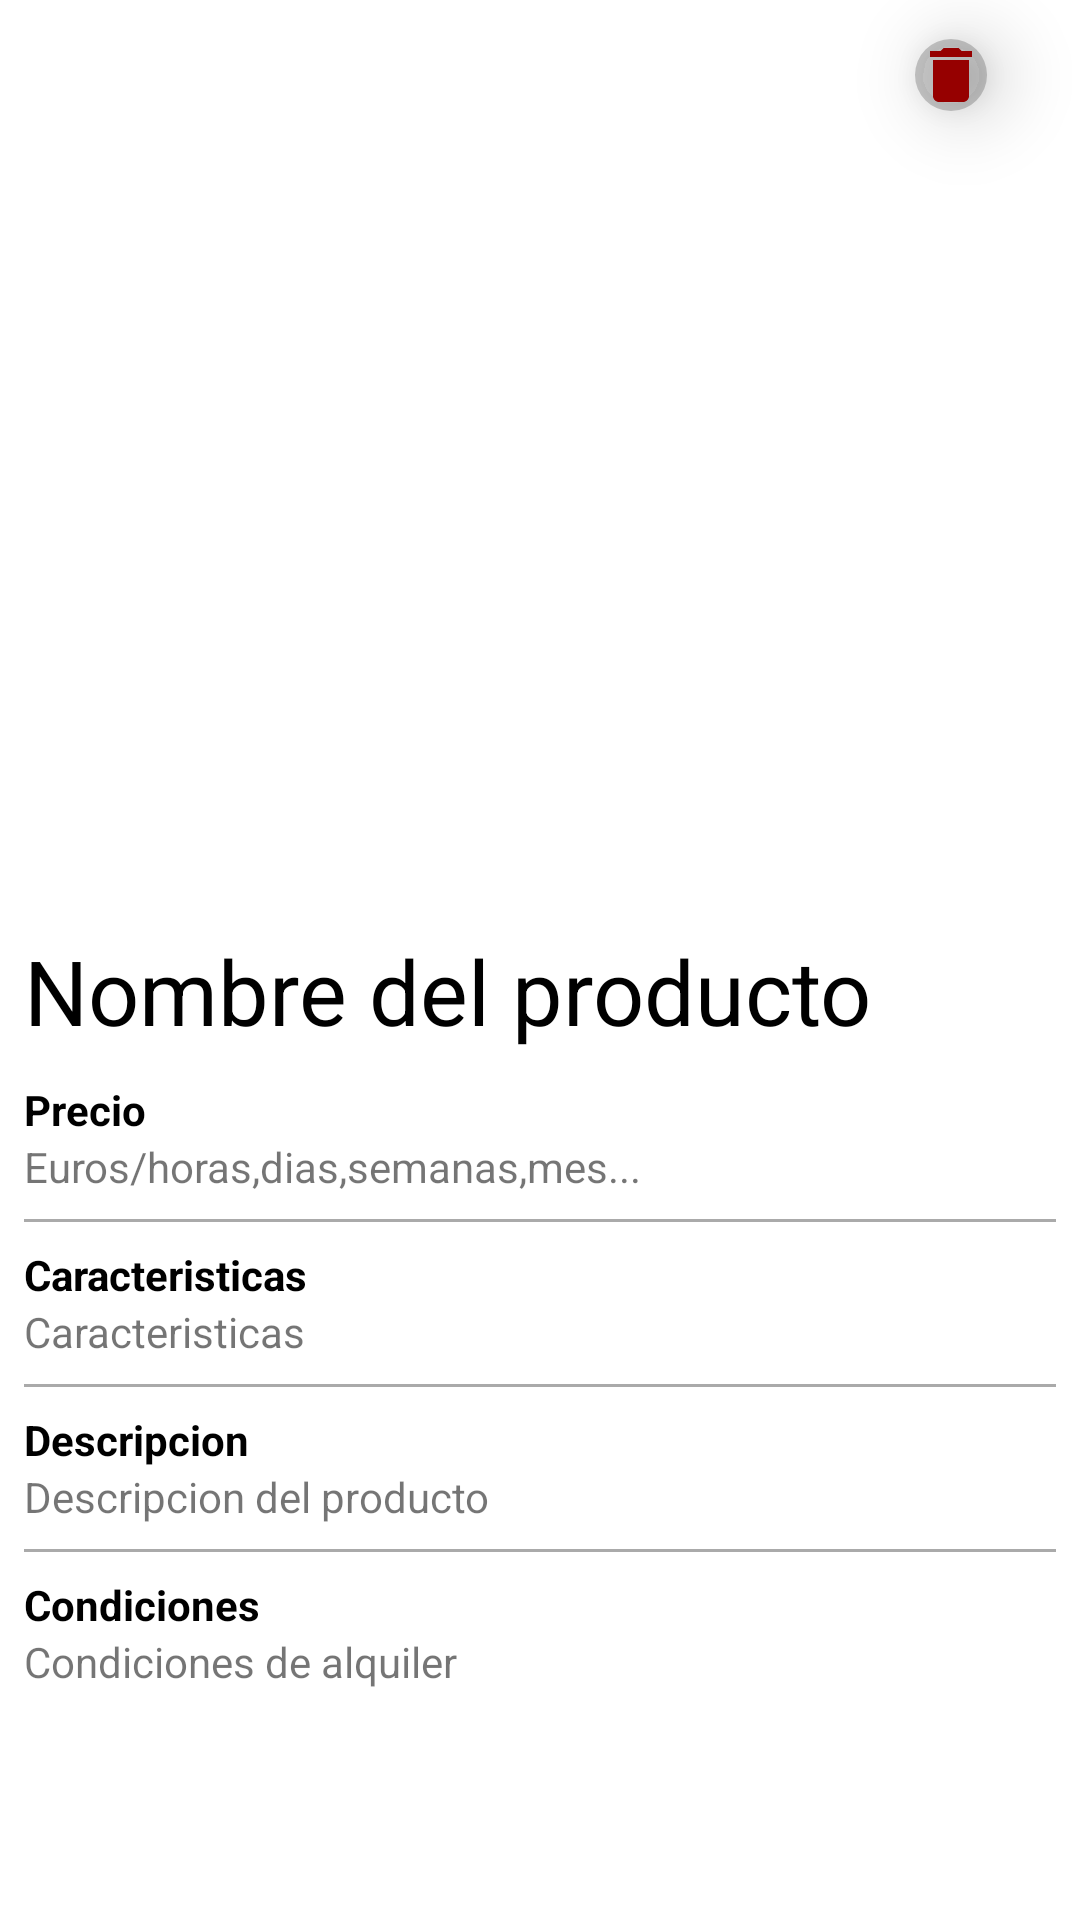

Layout XML and referenced resources for this Android screen:
<!-- AndroidManifest.xml: application theme Theme.AlquilaloTodo -->
<!-- res/layout/activity_product_item.xml -->
<?xml version="1.0" encoding="utf-8"?>
<androidx.constraintlayout.widget.ConstraintLayout xmlns:android="http://schemas.android.com/apk/res/android"
    xmlns:app="http://schemas.android.com/apk/res-auto"
    xmlns:tools="http://schemas.android.com/tools"
    android:layout_width="wrap_content"
    android:layout_height="match_parent"
    tools:context=".ui.activities.ProductItemActivity">

    <com.google.android.material.imageview.ShapeableImageView
        android:id="@+id/prod_item_delete"
        android:layout_width="wrap_content"
        android:layout_height="wrap_content"
        android:layout_marginTop="8dp"
        android:layout_marginEnd="8dp"
        android:background="@color/black_transparent"
        android:elevation="15dp"
        android:padding="5dp"
        android:src="@drawable/baseline_delete_24"
        app:layout_constraintEnd_toStartOf="@+id/prod_item_edit"
        app:layout_constraintTop_toTopOf="parent"
        app:shapeAppearanceOverlay="@style/Circular" />

    <com.google.android.material.imageview.ShapeableImageView
        android:id="@+id/prod_item_edit"
        android:layout_width="wrap_content"
        android:layout_height="wrap_content"
        android:layout_marginTop="8dp"
        android:layout_marginEnd="8dp"
        android:background="@color/black_transparent"
        android:elevation="15dp"
        android:padding="5dp"
        android:src="@drawable/ic_mode_edit_outline_24"
        app:layout_constraintEnd_toEndOf="parent"
        app:layout_constraintTop_toTopOf="parent"
        app:shapeAppearanceOverlay="@style/Circular" />

    <com.google.android.material.imageview.ShapeableImageView
        android:id="@+id/prod_item_goback"
        android:layout_width="wrap_content"
        android:layout_height="wrap_content"
        android:layout_marginStart="8dp"
        android:layout_marginTop="8dp"
        android:background="@color/black_transparent"
        android:elevation="15dp"
        android:padding="5dp"
        android:src="@drawable/baseline_arrow_white_24"
        app:layout_constraintStart_toStartOf="parent"
        app:layout_constraintTop_toTopOf="parent"
        app:shapeAppearanceOverlay="@style/Circular" />

    <ScrollView
        android:id="@+id/scrollView2"
        android:layout_width="match_parent"
        android:layout_height="match_parent"
        app:layout_constraintBottom_toBottomOf="parent"
        app:layout_constraintEnd_toEndOf="parent"
        app:layout_constraintStart_toStartOf="parent"
        app:layout_constraintTop_toTopOf="parent">

        <LinearLayout
            android:layout_width="match_parent"
            android:layout_height="wrap_content"
            android:orientation="vertical">

            <ImageView
                android:id="@+id/prod_item_img"
                android:layout_width="match_parent"
                android:layout_height="300dp"
                android:scaleType="fitXY"
                tools:srcCompat="@tools:sample/backgrounds/scenic" />

            <LinearLayout
                android:layout_width="match_parent"
                android:layout_height="match_parent"
                android:layout_marginStart="8dp"
                android:layout_marginEnd="8dp"
                android:orientation="vertical">

                <Space
                    android:layout_width="match_parent"
                    android:layout_height="10dp" />

                <TextView
                    android:id="@+id/prod_item_nombre"
                    android:layout_width="match_parent"
                    android:layout_height="wrap_content"
                    android:text="Nombre del producto"
                    android:textColor="#000000"
                    android:textSize="30dp" />

                <Space
                    android:layout_width="match_parent"
                    android:layout_height="10dp" />

                <TextView
                    android:id="@+id/prod_item_precio2"
                    android:layout_width="match_parent"
                    android:layout_height="wrap_content"
                    android:text="Precio"
                    android:textColor="#000000"
                    android:textStyle="bold" />

                <TextView
                    android:id="@+id/prod_item_precio"
                    android:layout_width="match_parent"
                    android:layout_height="wrap_content"
                    android:text="Euros/horas,dias,semanas,mes..." />

                <View
                    android:id="@+id/view5"
                    android:layout_width="match_parent"
                    android:layout_height="1dp"
                    android:layout_marginTop="8dp"
                    android:layout_marginBottom="8dp"
                    android:background="@android:color/darker_gray" />

                <TextView
                    android:id="@+id/prod_item_precio3"
                    android:layout_width="match_parent"
                    android:layout_height="wrap_content"
                    android:text="Caracteristicas"
                    android:textColor="#000000"
                    android:textStyle="bold" />

                <TextView
                    android:id="@+id/prod_item_caracteristicas"
                    android:layout_width="match_parent"
                    android:layout_height="wrap_content"
                    android:text="Caracteristicas" />

                <View
                    android:id="@+id/view3"
                    android:layout_width="match_parent"
                    android:layout_height="1dp"
                    android:layout_marginTop="8dp"
                    android:layout_marginBottom="8dp"
                    android:background="@android:color/darker_gray" />

                <TextView
                    android:id="@+id/prod_item_precio4"
                    android:layout_width="match_parent"
                    android:layout_height="wrap_content"
                    android:text="Descripcion"
                    android:textColor="#000000"
                    android:textStyle="bold" />

                <TextView
                    android:id="@+id/prod_item_desc"
                    android:layout_width="match_parent"
                    android:layout_height="wrap_content"
                    android:text="Descripcion del producto" />

                <View
                    android:id="@+id/view2"
                    android:layout_width="match_parent"
                    android:layout_height="1dp"
                    android:layout_marginTop="8dp"
                    android:layout_marginBottom="8dp"
                    android:background="@android:color/darker_gray" />

                <TextView
                    android:id="@+id/prod_item_precio5"
                    android:layout_width="match_parent"
                    android:layout_height="wrap_content"
                    android:text="Condiciones"
                    android:textColor="#000000"
                    android:textStyle="bold" />

                <TextView
                    android:id="@+id/prod_item_condiciones"
                    android:layout_width="match_parent"
                    android:layout_height="wrap_content"
                    android:text="Condiciones de alquiler" />

            </LinearLayout>

        </LinearLayout>
    </ScrollView>

</androidx.constraintlayout.widget.ConstraintLayout>
<!-- resources referenced by this layout -->
<resources>
  <color name="black_transparent">#33000000</color>
  <!-- drawable baseline_delete_24 (drawable) -->
  <vector android:height="24dp" android:tint="#960000"
      android:viewportHeight="24" android:viewportWidth="24"
      android:width="24dp" xmlns:android="http://schemas.android.com/apk/res/android">
      <path android:fillColor="@android:color/white" android:pathData="M6,19c0,1.1 0.9,2 2,2h8c1.1,0 2,-0.9 2,-2V7H6v12zM19,4h-3.5l-1,-1h-5l-1,1H5v2h14V4z"/>
  </vector>
  <style name="Circular">
          <item name="cornerSize">50%</item>
  
      </style>
  <style name="Theme.AlquilaloTodo" parent="Theme.MaterialComponents.DayNight.NoActionBar">
          
          <item name="colorPrimary">@color/primary_background_color</item>
          <item name="colorPrimaryVariant">@color/black</item>
          <item name="colorOnPrimary">@color/primary_text_color</item>
          
          <item name="colorSecondary">@color/black</item>
          <item name="colorSecondaryVariant">@color/accent_color</item>
          <item name="colorOnSecondary">@color/primary_text_color</item>
          
          <item name="android:statusBarColor">@color/primary_text_color</item>
          
  
      </style>
  <color name="primary_background_color">#F0F5FF</color>
  <color name="black">#FF000000</color>
  <color name="primary_text_color">#000000</color>
  <color name="accent_color">#2962FF</color>
</resources>
